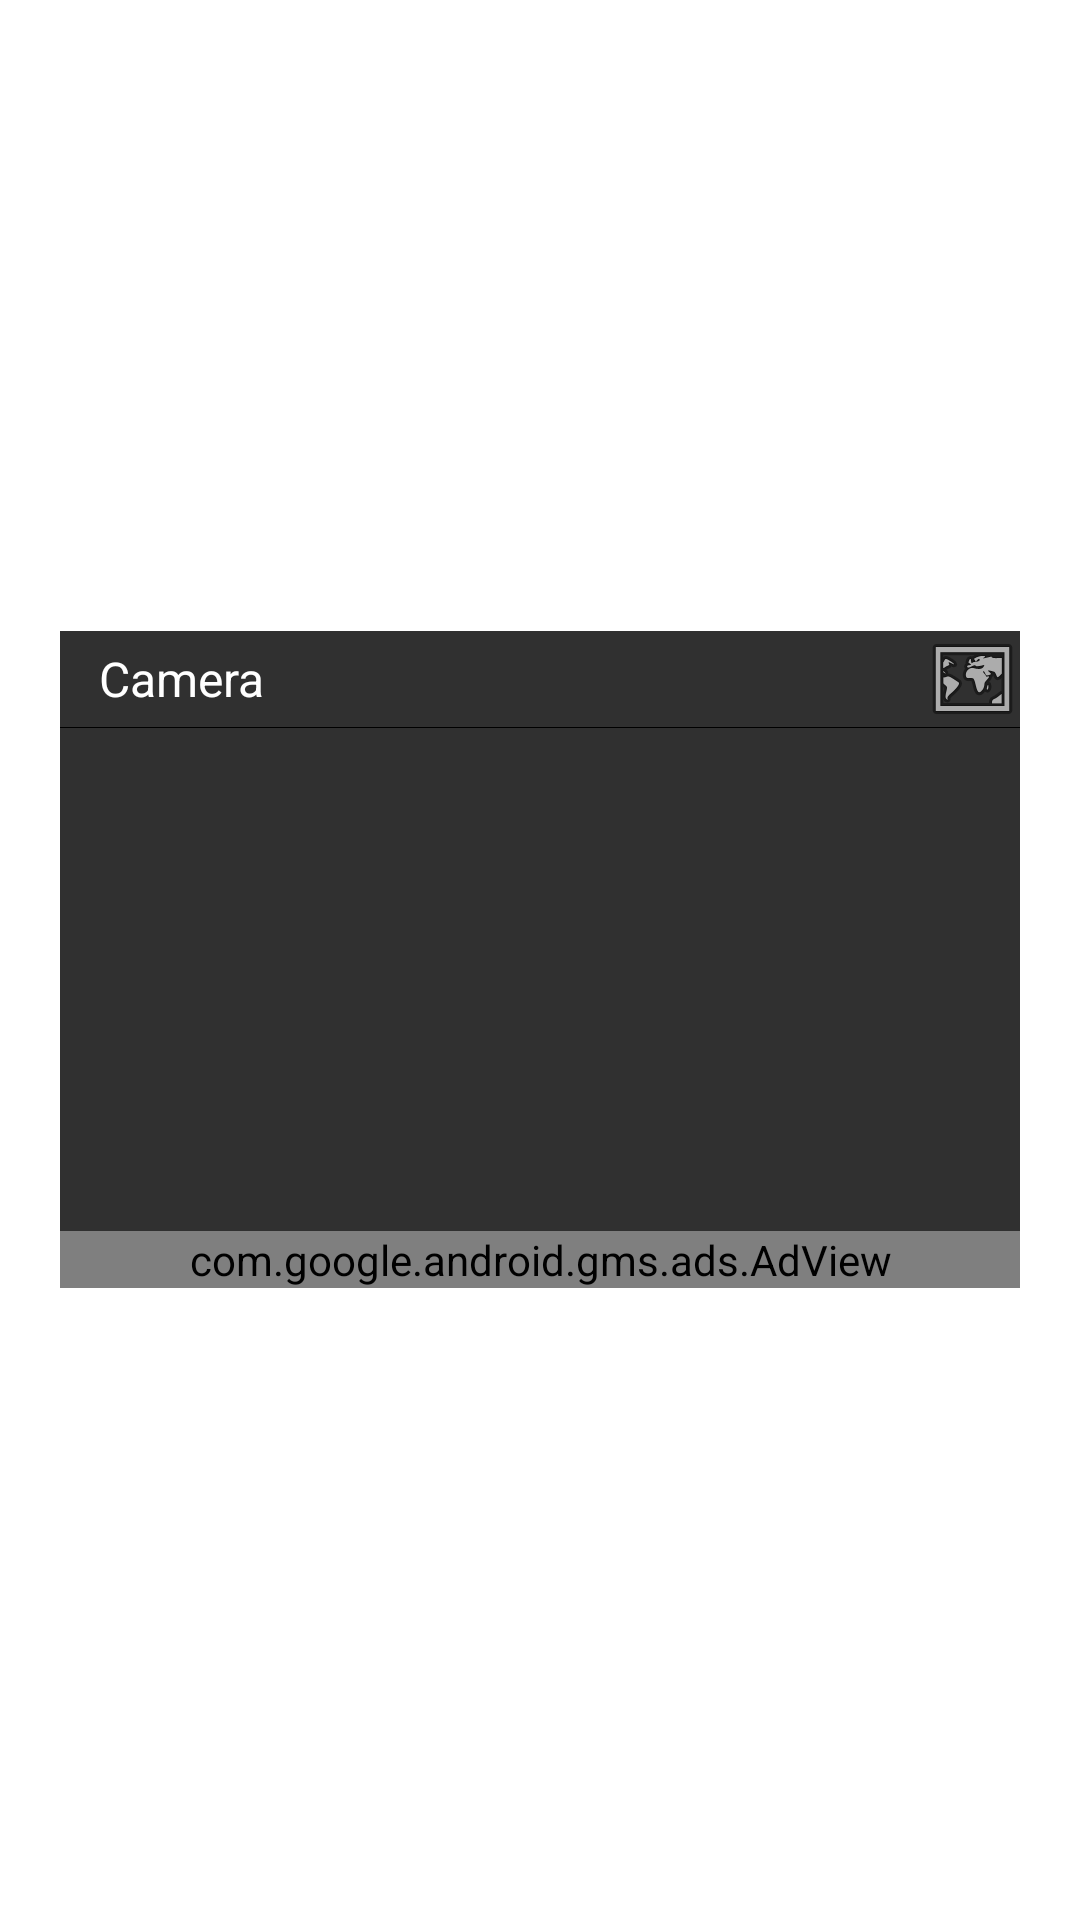

Here is an Android app screen rendered from its layout file. Give the layout XML and the strings, colors and styles it references.
<!-- AndroidManifest.xml: application theme AppTheme -->
<!-- res/layout/activity_main.xml -->
<LinearLayout xmlns:android="http://schemas.android.com/apk/res/android"
    xmlns:ads="http://schemas.android.com/apk/res-auto"
    xmlns:tools="http://schemas.android.com/tools"
    android:id="@+id/wholeLayout"
    android:layout_width="match_parent"
    android:layout_height="match_parent"
    tools:context=".MainActivity">

    <RelativeLayout
        android:layout_width="match_parent"
        android:layout_height="match_parent"
        android:layout_gravity="center"

        android:gravity="center">

        <LinearLayout
            android:id="@+id/linearLayout"
            android:layout_width="320dp"
            android:layout_height="200dp"
            android:background="@color/background_material_dark"
            android:orientation="vertical">

            <RelativeLayout
                android:background="@color/abc_input_method_navigation_guard"
                android:layout_width="match_parent"
                android:layout_height="wrap_content"
                >

                <TextView
                    android:id="@+id/text"
                    android:layout_width="wrap_content"
                    android:layout_height="wrap_content"
                    android:layout_marginLeft="8dp"
                    android:layout_marginRight="8dp"
                    android:padding="5dp"
                    android:text="@string/title_camera"
                    android:textColor="@android:color/white"
                    android:textSize="16sp"
                    android:gravity="start"
                    />

                <ImageButton
                    android:id="@+id/imbtn_lang"
                    android:layout_width="wrap_content"
                    android:layout_height="wrap_content"
                    android:layout_gravity="end"
                    android:background="@android:color/transparent"
                    android:src="@android:drawable/ic_menu_mapmode"
                    android:layout_alignParentTop="true"
                    android:layout_alignParentRight="true"
                    android:layout_alignParentEnd="true" />
            </RelativeLayout>

            <View
                android:layout_width="match_parent"
                android:layout_height="1px"
                android:background="@android:color/black" />

            <GridView xmlns:android="http://schemas.android.com/apk/res/android"
                android:id="@+id/gridview"
                android:layout_width="match_parent"
                android:layout_height="match_parent"
                android:columnWidth="90dp"
                android:gravity="center"
                android:horizontalSpacing="10dp"
                android:numColumns="4"
                android:padding="5dp"
                android:stretchMode="columnWidth" />
        </LinearLayout>

        <com.google.android.gms.ads.AdView
            android:id="@+id/adView"
            android:layout_width="wrap_content"
            android:layout_height="wrap_content"
            android:layout_alignEnd="@+id/linearLayout"
            android:layout_alignLeft="@+id/linearLayout"
            android:layout_alignRight="@+id/linearLayout"
            android:layout_alignStart="@+id/linearLayout"
            android:layout_below="@+id/linearLayout"
            ads:adSize="BANNER"
            ads:adUnitId="@string/banner_ad_unit_id"></com.google.android.gms.ads.AdView>
    </RelativeLayout>
</LinearLayout>
<!-- resources referenced by this layout -->
<resources>
  <string name="banner_ad_unit_id">ca-app-pub-3940256099942544/6300978111</string>
  <string name="title_camera">Camera</string>
  <style name="AppTheme" parent="Theme.AppCompat.Light.NoActionBar">
          
          <item name="android:windowIsTranslucent">true</item>
          <item name="android:windowBackground">@android:color/transparent</item>
      </style>
</resources>
